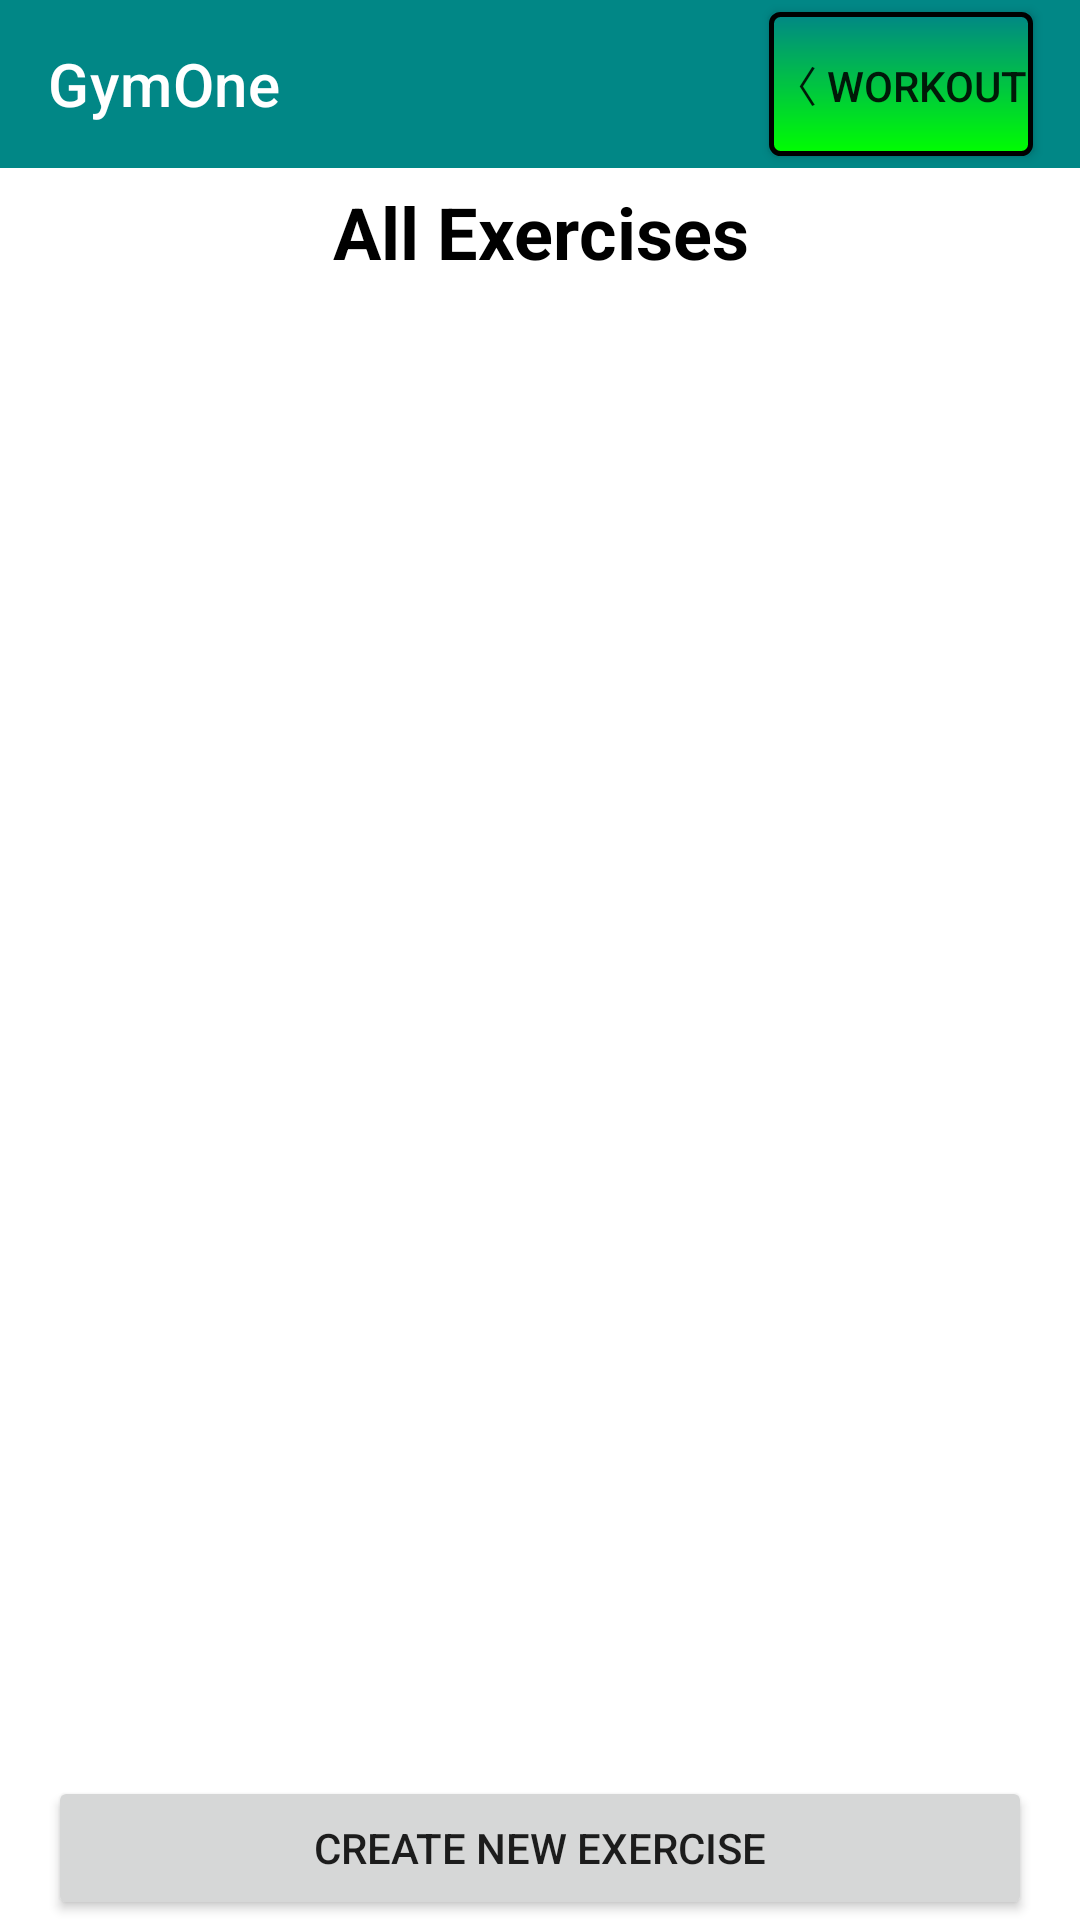

Android layout source for this screen:
<!-- AndroidManifest.xml: application theme AppTheme -->
<!-- res/layout/activity_exercise.xml -->
<?xml version="1.0" encoding="utf-8"?>
<LinearLayout xmlns:android="http://schemas.android.com/apk/res/android"
    xmlns:app="http://schemas.android.com/apk/res-auto"
    xmlns:tools="http://schemas.android.com/tools"
    android:id="@+id/mainlayout"
    android:layout_width="match_parent"
    android:layout_height="match_parent"
    android:orientation="vertical"
    tools:context=".ExercisesFragment">


    <androidx.constraintlayout.widget.ConstraintLayout
        android:layout_width="match_parent"
        android:layout_height="wrap_content">


        <com.google.android.material.appbar.MaterialToolbar
            android:id="@+id/toolbarExercise"
            android:layout_width="match_parent"
            android:layout_height="wrap_content"
            android:background="@color/teal_700"
            android:minHeight="?attr/actionBarSize"
            android:theme="?attr/actionBarTheme"
            app:layout_constraintEnd_toEndOf="parent"
            app:layout_constraintStart_toStartOf="parent"
            app:layout_constraintTop_toTopOf="parent"
            app:title="GymOne"
            app:titleTextColor="#ffff" />

        <Button
            android:id="@+id/btnGoBackFromExercises"
            android:layout_width="wrap_content"
            android:layout_height="wrap_content"
            android:layout_marginTop="4dp"
            android:text="〈 WORKOUT"
            app:layout_constraintEnd_toEndOf="parent"
            app:layout_constraintHorizontal_bias="0.943"
            app:layout_constraintStart_toStartOf="parent"
            app:layout_constraintTop_toTopOf="parent"
            android:background="@drawable/button_bg"
            android:theme="@style/AppTheme.Button"
            />

    </androidx.constraintlayout.widget.ConstraintLayout>

    <LinearLayout
        android:layout_width="match_parent"
        android:layout_height="match_parent"
        android:orientation="vertical"
        tools:layout_editor_absoluteX="130dp"
        tools:layout_editor_absoluteY="38dp">

        <LinearLayout
            android:layout_width="match_parent"
            android:layout_height="wrap_content"
            android:orientation="horizontal">
















            <LinearLayout
                android:layout_width="match_parent"
                android:layout_height="match_parent"
                android:layout_weight="1"
                android:gravity="center"
                android:orientation="horizontal"
                android:textAlignment="center">

                <TextView
                    android:id="@+id/tv_exerciseName"
                    android:layout_width="wrap_content"
                    android:layout_height="match_parent"
                    android:gravity="center"
                    android:text="All Exercises"
                    android:textAlignment="center"
                    android:textColor="@color/black"
                    android:textSize="24sp"
                    android:textStyle="bold"
                    android:layout_margin="5dp"/>
            </LinearLayout>








        </LinearLayout>

        
        
        
        

        
        
        
        
        
        

        
        
        
        
        
        
        

        
        
        
        
        
        

        
        
        
        
        
        
        

        <RelativeLayout
            android:layout_width="match_parent"
            android:layout_height="match_parent"
            android:layout_marginTop="10dp"
            android:orientation="vertical">

            <ListView
                android:id="@+id/lv_exercise"
                android:layout_width="match_parent"
                android:layout_height="match_parent"
                android:layout_above="@+id/btnGoToCreateNewExercise"
                android:layout_alignParentTop="true"
                android:layout_centerInParent="true"
                android:layout_marginStart="16dp"
                android:layout_marginEnd="16dp">

            </ListView>

            <Button
                android:id="@+id/btnGoToCreateNewExercise"
                android:layout_width="match_parent"
                android:layout_height="wrap_content"
                android:layout_alignParentBottom="true"
                android:layout_centerInParent="true"
                android:layout_marginStart="16dp"
                android:layout_marginTop="5dp"
                android:layout_marginEnd="16dp"
                android:text="Create new exercise" />
        </RelativeLayout>


    </LinearLayout>

</LinearLayout>
<!-- resources referenced by this layout -->
<resources>
  <!-- drawable button_bg (drawable) -->
  <?xml version="1.0" encoding="utf-8"?>
  <shape xmlns:android="http://schemas.android.com/apk/res/android"
      android:shape="rectangle">
      <gradient android:startColor="@color/teal_700"
          android:endColor="#00FF00"
          android:angle="270" />
      <corners android:radius="3dp" />
      <stroke android:width="5px" android:color="#000000" />
  </shape>
  <style name="AppTheme" parent="Theme.MaterialComponents.DayNight.DarkActionBar">
          
          <item name="colorPrimary">@color/teal_700</item>
          <item name="colorPrimaryVariant">@color/black</item>
          <item name="colorOnPrimary">@color/white</item>
          
          <item name="colorSecondary">@color/teal_200</item>
          <item name="colorSecondaryVariant">@color/teal_700</item>
          <item name="colorOnSecondary">@color/black</item>
          
          <item name="android:statusBarColor" tools:targetApi="l">?attr/colorPrimaryVariant</item>
          
      </style>
  <!-- not gathered from this repository: default colours our renderer supplied (Android Studio template values) -->
  <color name="teal_200">#FF03DAC5</color>
  <color name="teal_700">#FF018786</color>
  <color name="black">#FF000000</color>
  <color name="white">#FFFFFFFF</color>
</resources>
